Labelled photos from "dataset0", an image-classification folder in rabzgg/klasifikasi-kematangan-pisang. The possible labels are: ripe banana, unripe banana, very ripe banana.

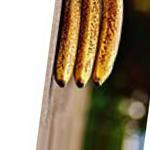
Label: very ripe banana

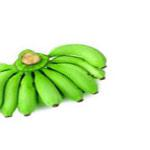
Label: unripe banana

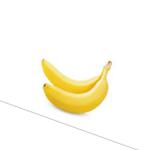
Label: ripe banana

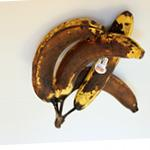
Label: very ripe banana

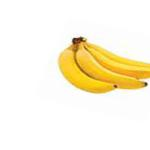
Label: ripe banana

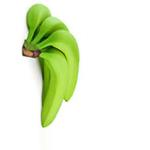
Label: unripe banana
